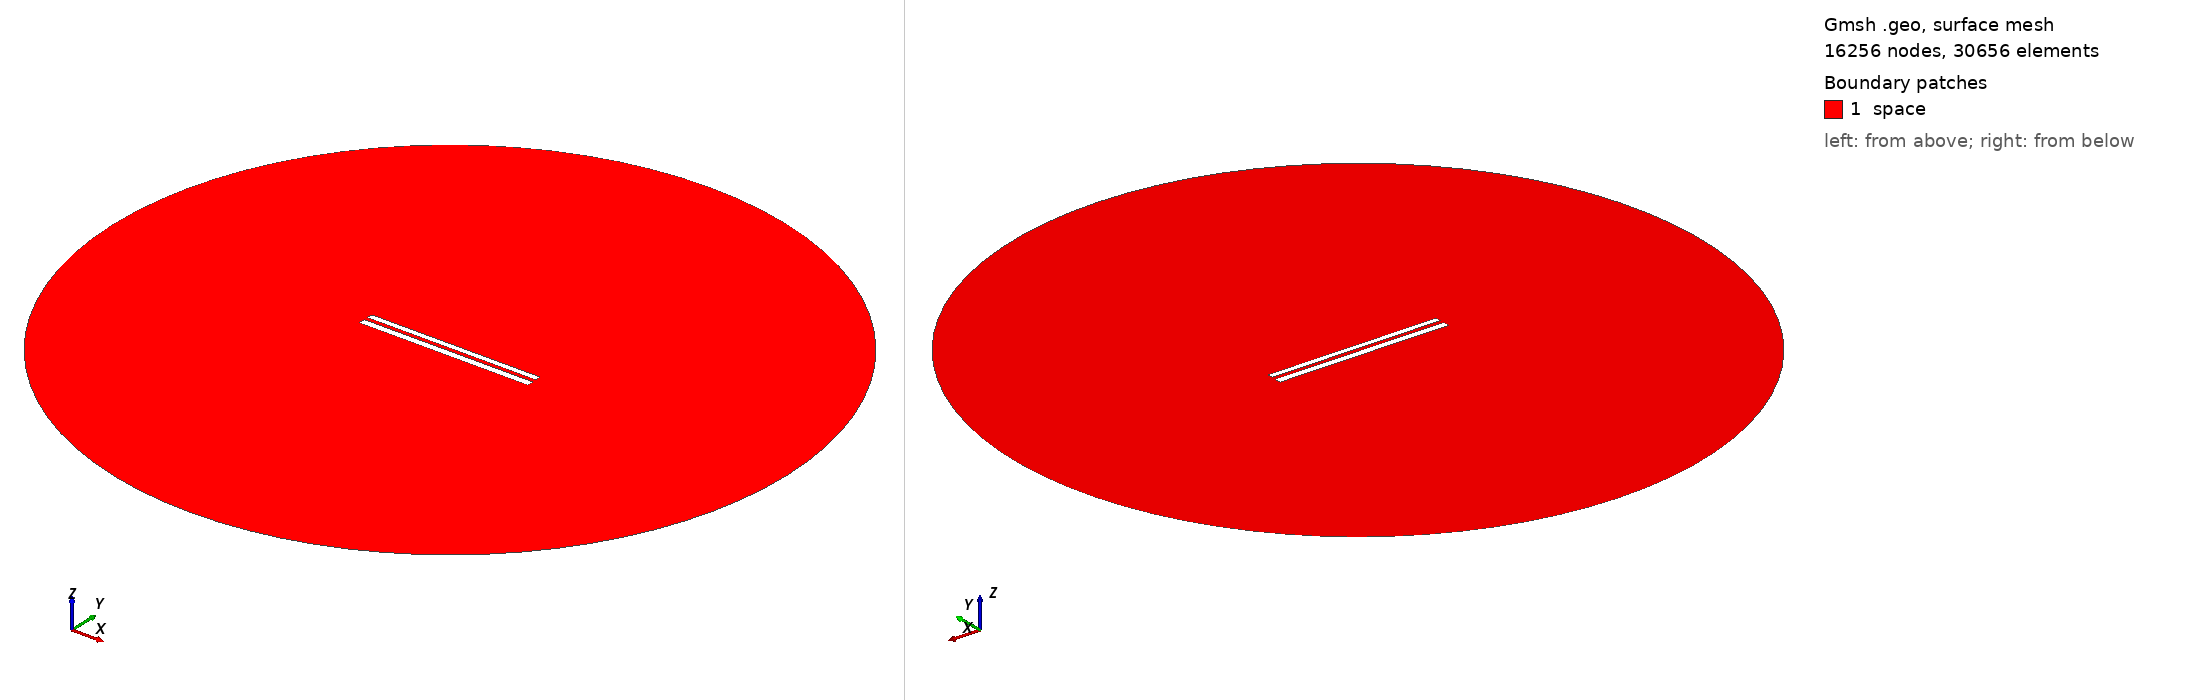

Gmsh geometry script, surface-meshed: 16256 nodes, 30656 surface elements. Boundary patches (legend numbers): 1 space. Left view from above one corner, right view from below the opposite corner. Legend entries are the model's physical surfaces. The drawing asked Gmsh for element sizes between 1% and 20% of the model's largest extent; the script's own settings can give other sizes.

=== 1094.geo (drawn) ===
//---------------------------------------
// Geometry kernel
//---------------------------------------

SetFactory("OpenCASCADE");



//---------------------------------------
// Parameters of the geometry
//---------------------------------------

// Overetch of the upper plate
overetch = 0.25;

// Distance between the plates
distance = 2.25;

// Discretization over the x axis (for the deformation)
nx = 50; 

// Length of the plate
L = 100 - overetch; 

// Number of modes
n = 4; 

// 1st mode coefficient
coeff(1) = 0.0;
beta(1) = 0.596864 * 3.1415926535 / L;

// 2nd mode coefficient
coeff(2) = 0.0;
beta(2) = 1.49418 * 3.1415926535 / L;

// 3rd mode coefficient
coeff(3) = 0.0;
beta(3) = 2.50025 * 3.1415926535 / L;

// 4th mode coefficient
coeff(4) = 0.0;
beta(4) = 3.49999 * 3.1415926535 / L;



//---------------------------------------
// Upper plate (deformed rectangle)
//---------------------------------------

// Coordiantes of the upper plate
xmin = -50;
xmax = 50 - overetch;

// Height of the upper plate
yheight = 4 - 2 * overetch;

// Indexes of the points
UpperID[] = {};
LowerID[] = {};
LeftID[] = {};
RightID[] = {};

// Point index
p = 1;

// Horizontal edges
For i In {1:nx}
    x = xmin + (i-1)*(xmax - xmin)/(nx-1);

    y_bottom = distance / 2 + overetch;
    For j In {1:n}
        C = (Cosh(beta(j)*L) + Cos(beta(j)*L)) / (Sinh(beta(j)*L) + Sin(beta(j)*L));
        y_bottom  = y_bottom + coeff(j) * (Cosh(beta(j)*(x+50)) - Cos(beta(j)*(x+50)) - C * (Sinh(beta(j)*(x+50)) - Sin(beta(j)*(x+50))));
    EndFor

    y_top = y_bottom + yheight;

    Point(p) = {x, y_top, 0, 1.0};
    UpperID[i] = p;
    p = p + 1;

    Point(p) = {x, y_bottom, 0, 1.0};
    LowerID[i] = p;
    p = p + 1;
EndFor

// Create point lists
UpperPts[] = {}; LowerPts[] = {};
For i In {1:nx}
  UpperPts[] += {UpperID[i]};
  LowerPts[] += {LowerID[i]};
EndFor

// Build splines
Spline(1) = {UpperPts[]};
Spline(2) = {LowerPts[]};
Line(3) = {LowerPts[nx-1], UpperPts[nx-1]};
Line(4) = {LowerPts[0], UpperPts[0]};

// Build the plane surface
Curve Loop(1) = {2, 3, -1, -4};
Plane Surface(1) = {1};



//---------------------------------------
// Lower plate (rectangle)
//---------------------------------------

// Vertices
Point(1001) = {-50, -1, 0, 1.0};
Point(1002) = { 50, -1, 0, 1.0};
Point(1003) = { 50,  -5, 0, 1.0};
Point(1004) = {-50,  -5, 0, 1.0};

// Edges
Line(5) = {1001, 1002};
Line(6) = {1002, 1003};
Line(7) = {1003, 1004};
Line(8) = {1004, 1001};

// Plane surface
Line Loop(2) = {5, 6, 7, 8};
Plane Surface(2) = {2}; 



//---------------------------------------
// Outer (fictious) boundary
//---------------------------------------

// Points
Point(1005) = {0, 0, 0};       // Center
Point(1006) = {200, 0, 0};     // Start point
Point(1007) = {0, 200, 0};     // 90 degrees
Point(1008) = {-200, 0, 0};    // 180 degrees
Point(1009) = {0, -200, 0};    // 270 degrees

// Circle arcs (each needs start, center, end)
Circle(9) = {1006, 1005, 1007};
Circle(10) = {1007, 1005, 1008};
Circle(11) = {1008, 1005, 1009};
Circle(12) = {1009, 1005, 1006};

// Plane surface for the entire domain
Curve Loop(3) = {9, 10, 11, 12};
Surface(3) = {3};

// Subtract the plates from the whole domain to obtain the actual domain where we want to solve the equations
BooleanDifference{ Surface{3}; Delete; }{ Surface{1}; Surface{2}; Delete; }




//---------------------------------------
// Transfinite Lines/Curves
//---------------------------------------

// Set the number of points on the boundaries
r = 12;
d = 0.15;

// Plates
Transfinite Curve {1} = 50*r/4 Using Progression 1;
Transfinite Line {2} = 50*r Using Progression 1;
Transfinite Curve {3, 4} = 2*r Using Progression 1+d;
Transfinite Line {5} = 50*r Using Progression 1;
Transfinite Line {7} = 50*r/4 Using Progression 1;
Transfinite Line {6} = 2*r Using Progression 1+d;
Transfinite Line {8} = 2*r Using Progression 1-d;

// Outer boundary
Transfinite Line {9, 10, 11, 12} = 20 Using Progression 1;



//---------------------------------------
// Physical groups
//---------------------------------------                

// Physical curves (boundaries)
Physical Line("force_segment", 10) = {2};
Physical Line("upper_plate", 11) = {1, 3, 4};
Physical Line("lower_plate", 12) = {5, 6, 7, 8};
Physical Line("boundary", 20) = {9, 10, 11, 12};

// Physical Surfaces
Physical Surface("space", 30) = {3};



//---------------------------------------
// 6. Generate the Mesh
//---------------------------------------

// 2D mesh generation
Mesh 2;
